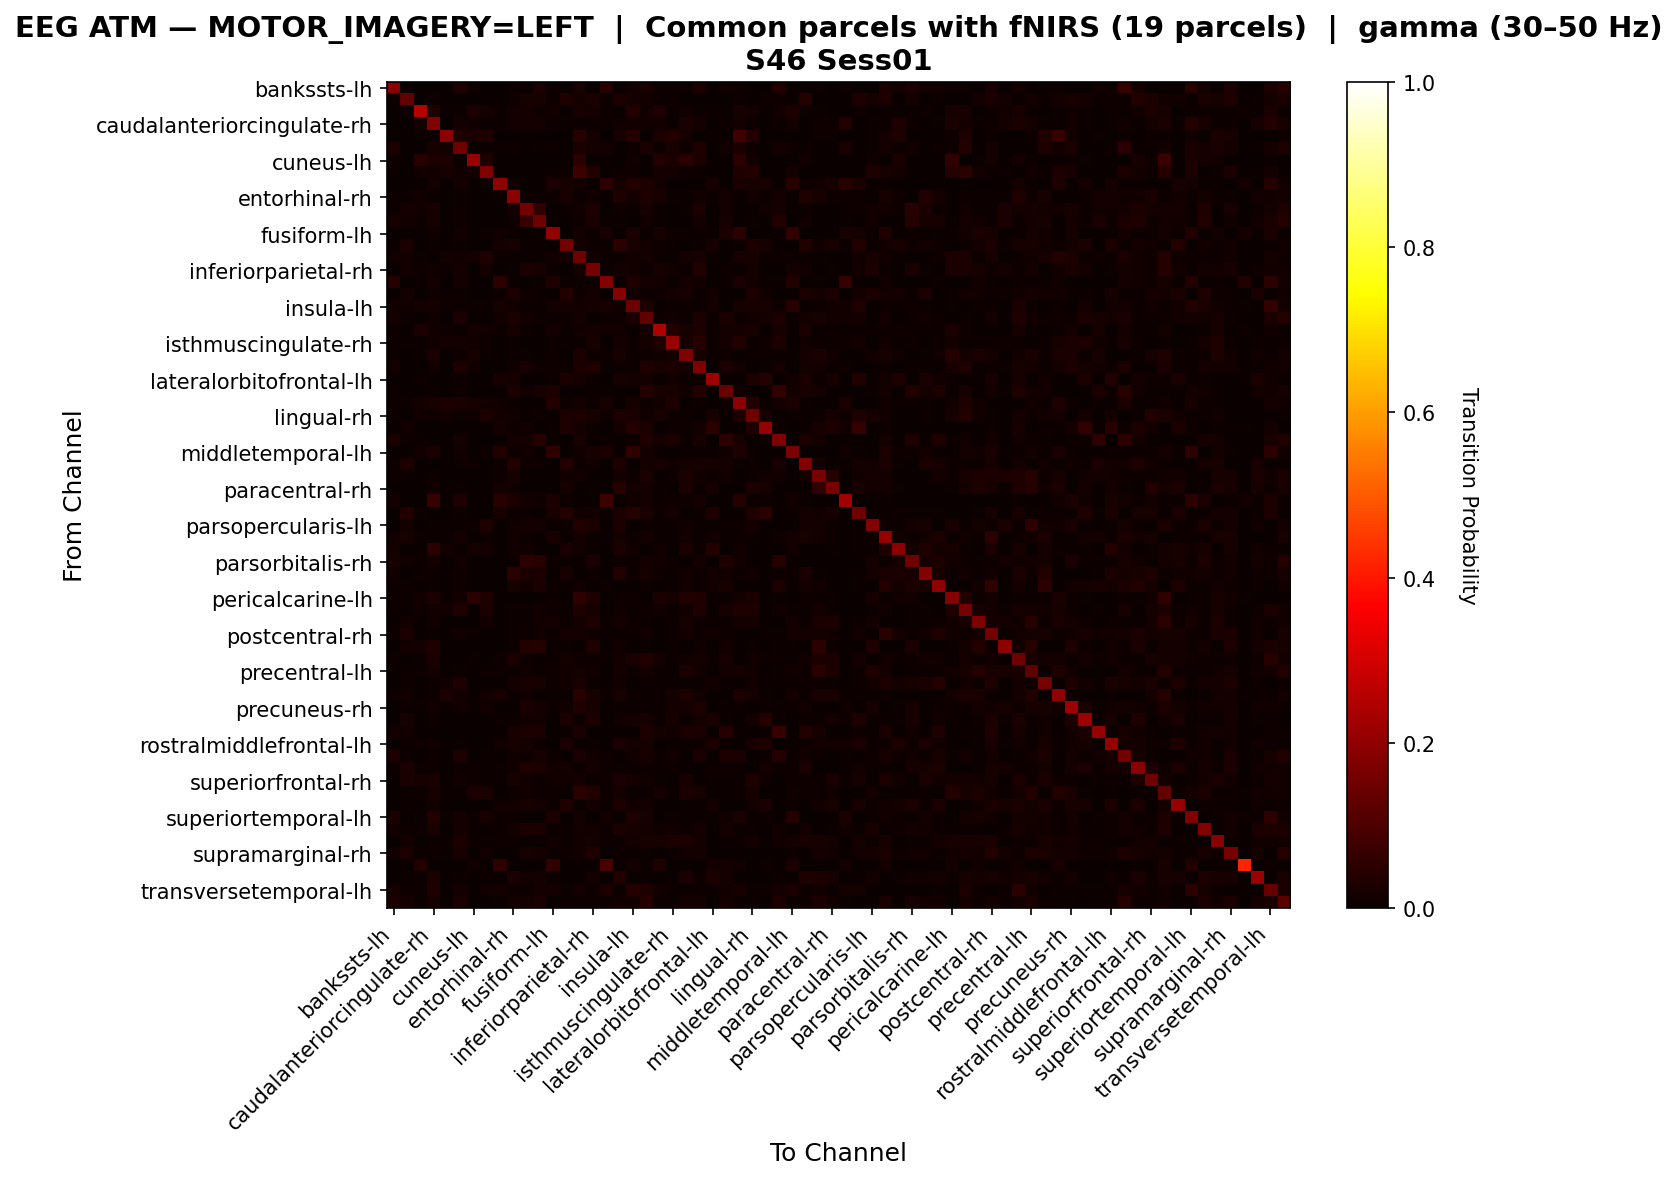

Data behind this chart, as committed beside it:
, bankssts-lh, bankssts-rh, caudalanteriorcingulate-lh, caudalanteriorcingulate-rh, caudalmiddlefrontal-lh, caudalmiddlefrontal-rh, cuneus-lh, cuneus-rh, entorhinal-lh, entorhinal-rh, frontalpole-lh, frontalpole-rh, fusiform-lh, fusiform-rh, inferiorparietal-lh, inferiorparietal-rh, inferiortemporal-lh, inferiortemporal-rh, insula-lh, insula-rh, isthmuscingulate-lh, isthmuscingulate-rh, lateraloccipital-lh
bankssts-lh, 0.1897, 0.008319, 0.002496, 0.0, 0.0, 0.03494, 0.009983, 0.003328, 0.0, 0.009983, 0.007488, 0.02413, 0.008319, 0.004992, 0.02662, 0.0, 0.04409, 0.0, 0.01913, 0.02496, 0.01082, 0.005824, 0.009151
bankssts-rh, 0.006452, 0.1312, 0.003584, 0.006452, 0.002151, 0.003584, 0.001434, 0.001434, 0.002867, 0.01075, 0.02294, 0.02079, 0.009319, 0.03369, 0.01792, 0.02509, 0.004301, 0.02939, 0.01864, 0.01434, 0.006452, 0.01147, 0.002867
caudalanteriorcingulate-lh, 0.001576, 0.006304, 0.2593, 0.03152, 0.00394, 0.00394, 0.02758, 0.01655, 0.006304, 0.01734, 0.01576, 0.009456, 0.01497, 0.001576, 0.02049, 0.01655, 0.009456, 0.0, 0.03625, 0.01261, 0.03152, 0.01103, 0.01497
caudalanteriorcingulate-rh, 0.0005141, 0.001542, 0.01799, 0.1835, 0.001542, 0.01645, 0.0144, 0.007712, 0.007712, 0.01183, 0.01851, 0.01697, 0.008226, 0.005656, 0.005141, 0.009769, 0.00874, 0.01337, 0.01234, 0.01337, 0.01388, 0.007712, 0.02519
caudalmiddlefrontal-lh, 0.00318, 0.00318, 0.004769, 0.006359, 0.194, 0.03021, 0.02385, 0.03339, 0.0, 0.0, 0.00159, 0.00159, 0.0, 0.00159, 0.0461, 0.01749, 0.0, 0.02067, 0.04293, 0.0, 0.02385, 0.03816, 0.01908
caudalmiddlefrontal-rh, 0.03051, 0.0, 0.003179, 0.02098, 0.01526, 0.1551, 0.0006357, 0.007629, 0.008264, 0.01017, 0.002543, 0.007629, 0.01017, 0.002543, 0.02479, 0.0178, 0.01271, 0.003814, 0.008264, 0.03051, 0.0089, 0.02034, 0.008264
cuneus-lh, 0.009292, 0.003484, 0.04297, 0.02787, 0.02671, 0.001161, 0.2114, 0.03136, 0.0, 0.0, 0.0, 0.0, 0.002323, 0.002323, 0.04878, 0.003484, 0.0, 0.001161, 0.01394, 0.0, 0.03717, 0.02904, 0.04762
cuneus-rh, 0.004029, 0.001612, 0.01209, 0.01209, 0.02337, 0.01289, 0.01692, 0.1765, 0.002417, 0.0, 0.002417, 0.0, 0.006446, 0.004029, 0.07575, 0.03546, 0.0, 0.008864, 0.00967, 0.0, 0.01853, 0.01612, 0.008864
entorhinal-lh, 0.0, 0.0, 0.00188, 0.01786, 0.0, 0.01598, 0.0009398, 0.005639, 0.203, 0.0141, 0.0, 0.0, 0.02538, 0.02162, 0.01786, 0.00188, 0.05169, 0.01786, 0.03571, 0.02914, 0.01692, 0.0, 0.0
entorhinal-rh, 0.007269, 0.00675, 0.01558, 0.007269, 0.0, 0.005192, 0.0, 0.0, 0.007269, 0.1942, 0.01142, 0.004154, 0.008307, 0.02077, 0.007788, 0.01246, 0.003115, 0.03375, 0.01817, 0.02804, 0.02025, 0.007788, 0.007788
frontalpole-lh, 0.007896, 0.01692, 0.01297, 0.02312, 0.0, 0.004512, 0.0, 0.000564, 0.0, 0.01636, 0.1596, 0.0564, 0.0, 0.004512, 0.01297, 0.0282, 0.0, 0.00846, 0.005076, 0.0203, 0.007332, 0.0, 0.005076
frontalpole-rh, 0.02118, 0.01176, 0.008235, 0.02176, 0.0005882, 0.008235, 0.0, 0.0, 0.0, 0.01059, 0.06824, 0.1488, 0.0, 0.002353, 0.009412, 0.02471, 0.005294, 0.005882, 0.003529, 0.01529, 0.007059, 0.0, 0.001765
fusiform-lh, 0.001898, 0.00759, 0.006958, 0.01455, 0.0, 0.01518, 0.001265, 0.00506, 0.01328, 0.00506, 0.00253, 0.0, 0.2056, 0.0, 0.01645, 0.01012, 0.02087, 0.0, 0.02467, 0.01012, 0.02024, 0.01139, 0.00759
fusiform-rh, 0.005902, 0.02951, 0.002623, 0.01049, 0.0, 0.00459, 0.0, 0.001967, 0.01574, 0.02033, 0.005246, 0.003934, 0.0, 0.158, 0.01443, 0.005902, 0.007213, 0.04852, 0.02623, 0.01311, 0.007869, 0.005246, 0.001967
inferiorparietal-lh, 0.01315, 0.01358, 0.007213, 0.00297, 0.01739, 0.01485, 0.01612, 0.03352, 0.006788, 0.004667, 0.006364, 0.006788, 0.01273, 0.0123, 0.1523, 0.01315, 0.00594, 0.008061, 0.01443, 0.0157, 0.01146, 0.007637, 0.0157
inferiorparietal-rh, 0.000471, 0.01366, 0.008479, 0.01225, 0.00895, 0.01884, 0.002355, 0.01931, 0.002826, 0.007065, 0.02449, 0.02073, 0.007537, 0.002826, 0.0179, 0.1611, 0.005652, 0.01649, 0.01554, 0.005181, 0.02167, 0.01366, 0.01036
inferiortemporal-lh, 0.04288, 0.001618, 0.0089, 0.01942, 0.0, 0.01618, 0.0008091, 0.001618, 0.04693, 0.004854, 0.0, 0.004045, 0.03155, 0.01052, 0.007282, 0.004854, 0.182, 0.003236, 0.03398, 0.01618, 0.01456, 0.004854, 0.01861
inferiortemporal-rh, 0.0, 0.0158, 0.0, 0.01478, 0.005607, 0.004077, 0.0, 0.003058, 0.01121, 0.03109, 0.008155, 0.006626, 0.0, 0.03619, 0.009174, 0.0158, 0.001529, 0.185, 0.01478, 0.009174, 0.01121, 0.01682, 0.01988
insula-lh, 0.01526, 0.01473, 0.01789, 0.01578, 0.01157, 0.01052, 0.004208, 0.00526, 0.02315, 0.01473, 0.004734, 0.004734, 0.01946, 0.01894, 0.0142, 0.01683, 0.02315, 0.01262, 0.1457, 0.02998, 0.002104, 0.004734, 0.009469
insula-rh, 0.01582, 0.005425, 0.003617, 0.01266, 0.0, 0.02622, 0.0, 0.0, 0.01356, 0.02441, 0.01175, 0.01085, 0.005877, 0.0113, 0.01763, 0.001356, 0.009042, 0.009494, 0.02351, 0.1293, 0.0104, 0.01492, 0.0104
isthmuscingulate-lh, 0.009434, 0.003774, 0.02579, 0.01447, 0.008176, 0.005031, 0.01824, 0.01384, 0.008805, 0.02327, 0.004403, 0.003145, 0.01824, 0.007547, 0.01447, 0.01698, 0.01258, 0.01447, 0.001258, 0.01572, 0.2453, 0.03774, 0.02013
isthmuscingulate-rh, 0.004481, 0.005762, 0.005122, 0.01216, 0.01793, 0.01921, 0.01472, 0.01024, 0.0, 0.007042, 0.0006402, 0.0, 0.009603, 0.006402, 0.01152, 0.02113, 0.002561, 0.01601, 0.008323, 0.01729, 0.03329, 0.2151, 0.01985
lateraloccipital-lh, 0.004341, 0.001085, 0.007596, 0.02713, 0.003256, 0.008139, 0.02116, 0.007596, 0.0, 0.005426, 0.007054, 0.001628, 0.01085, 0.0005426, 0.02821, 0.01139, 0.007054, 0.02116, 0.009767, 0.009767, 0.01519, 0.01791, 0.1753
lateraloccipital-rh, 0.01468, 0.0, 0.003425, 0.01468, 0.002446, 0.02838, 0.01272, 0.003425, 0.0, 0.01272, 0.02104, 0.01125, 0.008317, 0.004403, 0.02642, 0.03376, 0.00636, 0.007339, 0.005382, 0.03131, 0.02153, 0.02691, 0.01908
lateralorbitofrontal-lh, 0.00154, 0.0, 0.008468, 0.0, 0.0007698, 0.006928, 0.003849, 0.002309, 0.02002, 0.01925, 0.00154, 0.00154, 0.006928, 0.02463, 0.01694, 0.006159, 0.002309, 0.02002, 0.01925, 0.01925, 0.006159, 0.01232, 0.005389
lateralorbitofrontal-rh, 0.01036, 0.0, 0.003886, 0.00842, 0.0, 0.01101, 0.0, 0.0, 0.0, 0.02785, 0.0136, 0.02202, 0.0285, 0.0, 0.003238, 0.007772, 0.005181, 0.0, 0.002591, 0.04275, 0.02202, 0.02073, 0.0136
lingual-lh, 0.009295, 0.008201, 0.01859, 0.02242, 0.03062, 0.02515, 0.02078, 0.01531, 0.01531, 0.004921, 0.0, 0.00328, 0.03773, 0.008201, 0.01914, 0.004374, 0.02132, 0.00328, 0.02296, 0.008201, 0.01531, 0.03226, 0.00328
lingual-rh, 0.005774, 0.001732, 0.01328, 0.01155, 0.01501, 0.007506, 0.009815, 0.02714, 0.01328, 0.0127, 0.003464, 0.009238, 0.001155, 0.02887, 0.02771, 0.01963, 0.009238, 0.02887, 0.02367, 0.01386, 0.02136, 0.008661, 0.009815
medialorbitofrontal-lh, 0.0, 0.01271, 0.001695, 0.0, 0.0, 0.002542, 0.0, 0.0, 0.01949, 0.01102, 0.01271, 0.001695, 0.004237, 0.03136, 0.0178, 0.008475, 0.00339, 0.01864, 0.03559, 0.02966, 0.0008475, 0.01017, 0.005085
medialorbitofrontal-rh, 0.02936, 0.01149, 0.01085, 0.003191, 0.0, 0.01787, 0.0, 0.0, 0.0, 0.01723, 0.01659, 0.04148, 0.006382, 0.001914, 0.01978, 0.001276, 0.008296, 0.0, 0.008296, 0.03382, 0.01723, 0.02936, 0.008934
middletemporal-lh, 0.0006689, 0.003344, 0.01472, 0.02676, 0.0, 0.01472, 0.0, 0.01003, 0.0388, 0.004013, 0.01204, 0.003344, 0.05619, 0.0, 0.01538, 0.02274, 0.02809, 0.0, 0.05686, 0.01605, 0.004013, 0.001338, 0.004013
middletemporal-rh, 0.005175, 0.0299, 0.002875, 0.00115, 0.0, 0.006325, 0.008051, 0.001725, 0.007476, 0.03565, 0.008626, 0.008626, 0.00345, 0.03623, 0.01093, 0.01553, 0.0, 0.03393, 0.0, 0.01725, 0.0207, 0.01323, 0.01898
paracentral-lh, 0.01054, 0.005272, 0.002343, 0.009373, 0.0005858, 0.001172, 0.0, 0.0, 0.008787, 0.0205, 0.0, 0.0, 0.0, 0.0123, 0.01465, 0.003515, 0.002929, 0.01933, 0.01054, 0.02578, 0.003515, 0.008202, 0.02753
paracentral-rh, 0.0, 0.002976, 0.0, 0.01339, 0.002976, 0.004464, 0.0, 0.0, 0.01562, 0.01414, 0.0, 0.0, 0.0, 0.02083, 0.00372, 0.004464, 0.002232, 0.04092, 0.01935, 0.0186, 0.008929, 0.002232, 0.02381
parahippocampal-lh, 0.01624, 0.00203, 0.0, 0.06802, 0.0, 0.03147, 0.0, 0.0, 0.04569, 0.02741, 0.01421, 0.008122, 0.03046, 0.004061, 0.0, 0.00203, 0.07716, 0.001015, 0.01421, 0.01726, 0.01117, 0.01117, 0.009137
parahippocampal-rh, 0.0, 0.0363, 0.005281, 0.00132, 0.0, 0.005941, 0.0, 0.0, 0.02112, 0.01122, 0.01056, 0.0033, 0.02112, 0.0363, 0.01518, 0.01848, 0.009241, 0.02508, 0.04158, 0.02508, 0.01122, 0.0165, 0.0006601
parsopercularis-lh, 0.0, 0.01672, 0.001929, 0.00836, 0.007074, 0.005145, 0.01029, 0.03151, 0.001929, 0.01479, 0.01736, 0.01801, 0.005788, 0.006431, 0.03666, 0.03087, 0.001929, 0.02894, 0.003215, 0.009003, 0.007717, 0.006431, 0.0135
parsopercularis-rh, 0.01304, 0.02222, 0.005314, 0.004348, 0.004348, 0.01594, 0.0, 0.01159, 0.002415, 0.01546, 0.01159, 0.0009662, 0.02319, 0.01159, 0.01739, 0.005797, 0.004348, 0.01691, 0.009662, 0.01836, 0.004831, 0.01063, 0.01546
parsorbitalis-lh, 0.01857, 0.001688, 0.002532, 0.05063, 0.01519, 0.006751, 0.01688, 0.01857, 0.003376, 0.01266, 0.01266, 0.0008439, 0.001688, 0.02363, 0.01181, 0.005063, 0.002532, 0.02532, 0.01519, 0.002532, 0.01435, 0.003376, 0.02447
parsorbitalis-rh, 0.02017, 0.01284, 0.005501, 0.01895, 0.0, 0.01467, 0.0, 0.0, 0.0, 0.00489, 0.05134, 0.04523, 0.008557, 0.005501, 0.006724, 0.02567, 0.0, 0.011, 0.00978, 0.01895, 0.01406, 0.01039, 0.0
parstriangularis-lh, 0.01175, 0.0, 0.009791, 0.00718, 0.0, 0.003916, 0.003264, 0.003264, 0.002611, 0.0483, 0.02937, 0.0235, 0.001958, 0.01958, 0.003264, 0.007833, 0.003264, 0.03721, 0.009138, 0.02154, 0.01044, 0.004569, 0.0124
parstriangularis-rh, 0.009235, 0.009894, 0.0, 0.005937, 0.0, 0.008575, 0.0, 0.0006596, 0.0, 0.01979, 0.01187, 0.02573, 0.009894, 0.009235, 0.01517, 0.003298, 0.005277, 0.003298, 0.0, 0.008575, 0.003298, 0.009235, 0.01517
pericalcarine-lh, 0.006799, 0.004944, 0.01174, 0.02658, 0.008035, 0.0136, 0.04821, 0.03461, 0.0, 0.0, 0.0, 0.0, 0.006799, 0.000618, 0.05501, 0.03276, 0.001236, 0.008653, 0.008653, 0.00309, 0.02719, 0.01731, 0.03894
pericalcarine-rh, 0.00753, 0.000502, 0.01355, 0.01406, 0.01556, 0.03363, 0.001506, 0.02661, 0.0, 0.01104, 0.00753, 0.01255, 0.009036, 0.00502, 0.03263, 0.02259, 0.000502, 0.01255, 0.006024, 0.01004, 0.01205, 0.006526, 0.01456
postcentral-lh, 0.0005777, 0.01502, 0.0005777, 0.01386, 0.0005777, 0.002889, 0.001733, 0.01502, 0.003466, 0.006932, 0.00751, 0.01213, 0.01791, 0.01155, 0.01675, 0.03293, 0.006355, 0.01791, 0.009821, 0.004044, 0.001155, 0.01098, 0.02253
postcentral-rh, 0.01063, 0.0248, 0.0031, 0.007529, 0.002214, 0.01373, 0.007972, 0.003543, 0.001771, 0.005314, 0.008857, 0.01373, 0.01151, 0.01639, 0.01904, 0.01196, 0.004872, 0.009743, 0.005314, 0.01373, 0.0, 0.004872, 0.01461
posteriorcingulate-lh, 0.002629, 0.0149, 0.01578, 0.03506, 0.0, 0.0, 0.0, 0.0008764, 0.0, 0.009641, 0.03856, 0.04119, 0.004382, 0.006135, 0.002629, 0.03506, 0.003506, 0.01402, 0.0008764, 0.006135, 0.001753, 0.007888, 0.001753
posteriorcingulate-rh, 0.01035, 0.00315, 0.008551, 0.027, 0.0009001, 0.0018, 0.00495, 0.00225, 0.009901, 0.02835, 0.01035, 0.0027, 0.006301, 0.01575, 0.009451, 0.009001, 0.005851, 0.01485, 0.02385, 0.03735, 0.01665, 0.00495, 0.01215
precentral-lh, 0.001475, 0.007866, 0.007866, 0.01917, 0.0009833, 0.004916, 0.002458, 0.006883, 0.003933, 0.01082, 0.01229, 0.01131, 0.01032, 0.01426, 0.01573, 0.01426, 0.00295, 0.01868, 0.006391, 0.01622, 0.00885, 0.004916, 0.02409
precentral-rh, 0.002869, 0.00918, 0.0, 0.006311, 0.01205, 0.0327, 0.0, 0.002295, 0.002869, 0.01951, 0.02065, 0.02238, 0.009753, 0.01434, 0.02524, 0.005164, 0.001721, 0.01492, 0.002869, 0.006885, 0.00459, 0.00459, 0.007458
precuneus-lh, 0.01114, 0.01448, 0.001671, 0.005571, 0.02563, 0.01226, 0.003343, 0.0156, 0.02173, 0.006128, 0.0156, 0.0, 0.004457, 0.005571, 0.04624, 0.02061, 0.008914, 0.02006, 0.01114, 0.007242, 0.01114, 0.01894, 0.0312
precuneus-rh, 0.0009597, 0.01056, 0.008637, 0.01488, 0.005278, 0.01488, 0.005278, 0.012, 0.002399, 0.0004798, 0.02399, 0.01727, 0.009117, 0.0144, 0.03359, 0.02255, 0.00144, 0.006718, 0.004319, 0.008157, 0.01104, 0.01679, 0.01679
rostralanteriorcingulate-lh, 0.000639, 0.01981, 0.001278, 0.009585, 0.000639, 0.0, 0.003834, 0.0, 0.008946, 0.00639, 0.01534, 0.01406, 0.0, 0.02492, 0.0115, 0.02812, 0.001917, 0.01406, 0.01853, 0.023, 0.00639, 0.02109, 0.005751
rostralanteriorcingulate-rh, 0.01295, 0.01554, 0.002591, 0.003454, 0.0008636, 0.0, 0.0008636, 0.001727, 0.0, 0.02245, 0.02418, 0.02763, 0.0, 0.005181, 0.02418, 0.001727, 0.0, 0.001727, 0.0008636, 0.03109, 0.019, 0.01468, 0.03022
rostralmiddlefrontal-lh, 0.001134, 0.007941, 0.004538, 0.01248, 0.0, 0.006239, 0.0, 0.001702, 0.01305, 0.02042, 0.01872, 0.01078, 0.002836, 0.02723, 0.005105, 0.01134, 0.001702, 0.02552, 0.01702, 0.02269, 0.003403, 0.006807, 0.005105
rostralmiddlefrontal-rh, 0.03293, 0.007121, 0.00356, 0.01113, 0.003115, 0.03427, 0.0008901, 0.01068, 0.002225, 0.01246, 0.009791, 0.0227, 0.01157, 0.00178, 0.02626, 0.01202, 0.01068, 0.00356, 0.01202, 0.0227, 0.01024, 0.01424, 0.00267
superiorfrontal-lh, 0.006796, 0.02614, 0.01045, 0.009932, 0.001045, 0.007841, 0.007318, 0.007318, 0.006273, 0.01307, 0.03346, 0.02771, 0.01202, 0.01777, 0.01045, 0.01882, 0.008364, 0.0115, 0.006796, 0.01045, 0.007318, 0.007841, 0.003659
superiorfrontal-rh, 0.0, 0.02662, 0.02329, 0.02718, 0.003882, 0.0122, 0.008874, 0.004992, 0.004992, 0.01997, 0.01553, 0.006656, 0.01276, 0.01276, 0.01608, 0.007765, 0.009429, 0.02551, 0.01775, 0.01442, 0.004992, 0.002773, 0.02052
superiorparietal-lh, 0.0, 0.005359, 0.01072, 0.01979, 0.004534, 0.00742, 0.02514, 0.02473, 0.002061, 0.009893, 0.01278, 0.01113, 0.008244, 0.003298, 0.04823, 0.03586, 0.007832, 0.01608, 0.007007, 0.009068, 0.01608, 0.004534, 0.02556
superiorparietal-rh, 0.0, 0.01065, 0.00355, 0.01479, 0.0005917, 0.0, 0.0, 0.0, 0.01302, 0.01479, 0.02308, 0.01598, 0.01006, 0.03195, 0.007101, 0.01953, 0.004142, 0.02781, 0.01479, 0.01598, 0.0, 0.0, 0.005325
... 8 more rows
